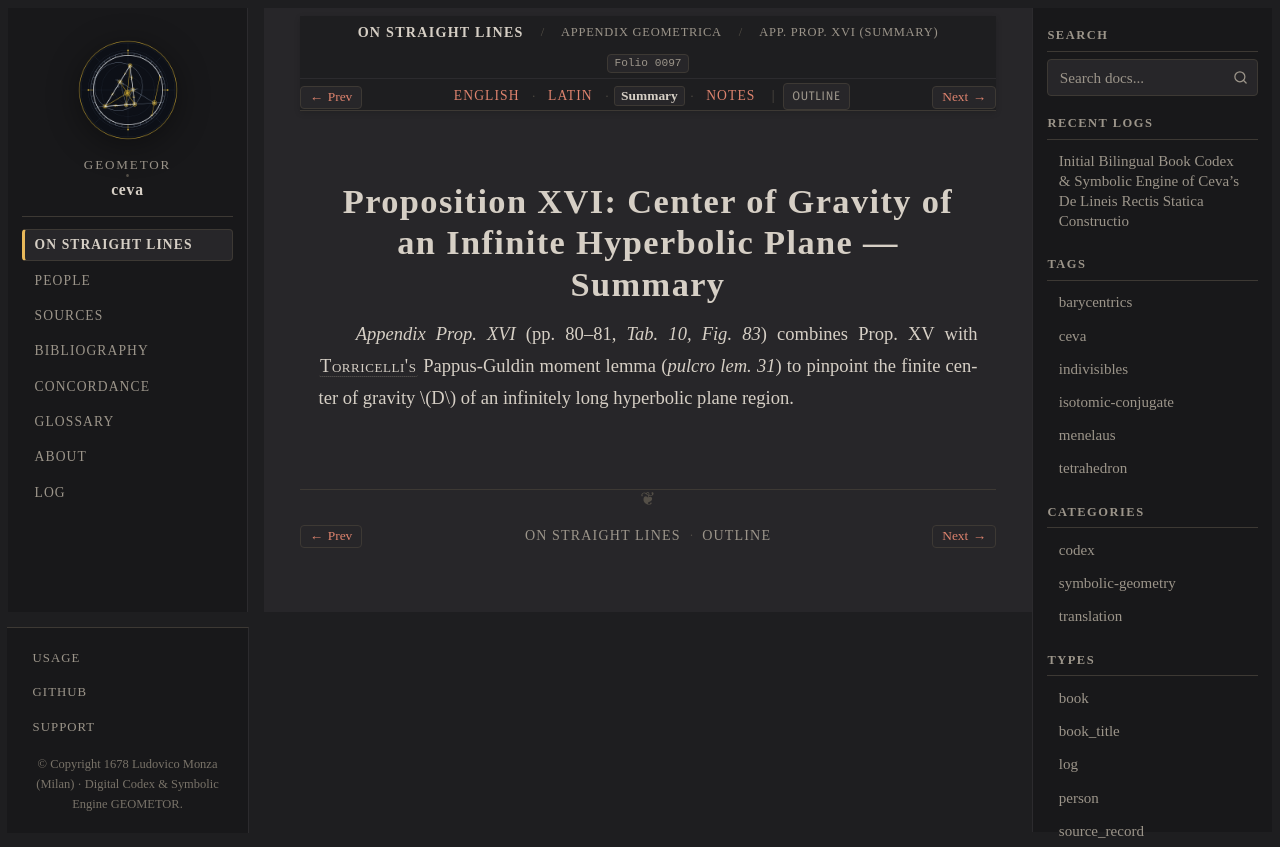

repository: geometor/ceva · page: de_lineis_rectis/appendix_geometrica/prop_16/summary.html · generator: sphinx

:layout: book
:order: 16
:canonical_id: appendix_geometrica_prop_16
:breadcrumb_title: App. Prop. XVI (Summary)
:folio: 0097
:tracks: English: index | Latin: la | Summary: summary | Notes: notes

.. _appendix-geometrica-prop-16-summary:

Proposition XVI: Center of Gravity of an Infinite Hyperbolic Plane — Summary
============================================================================

.. folio:: 0097
   :page: p. 80

*Appendix Prop. XVI* (pp. 80–81, `Tab. 10, Fig. 83`) combines Prop. XV with :person:`Torricelli's <torricelli>` Pappus-Guldin moment lemma (*pulcro lem. 31*) to pinpoint the finite center of gravity :math:`D` of an infinitely long hyperbolic plane region.
